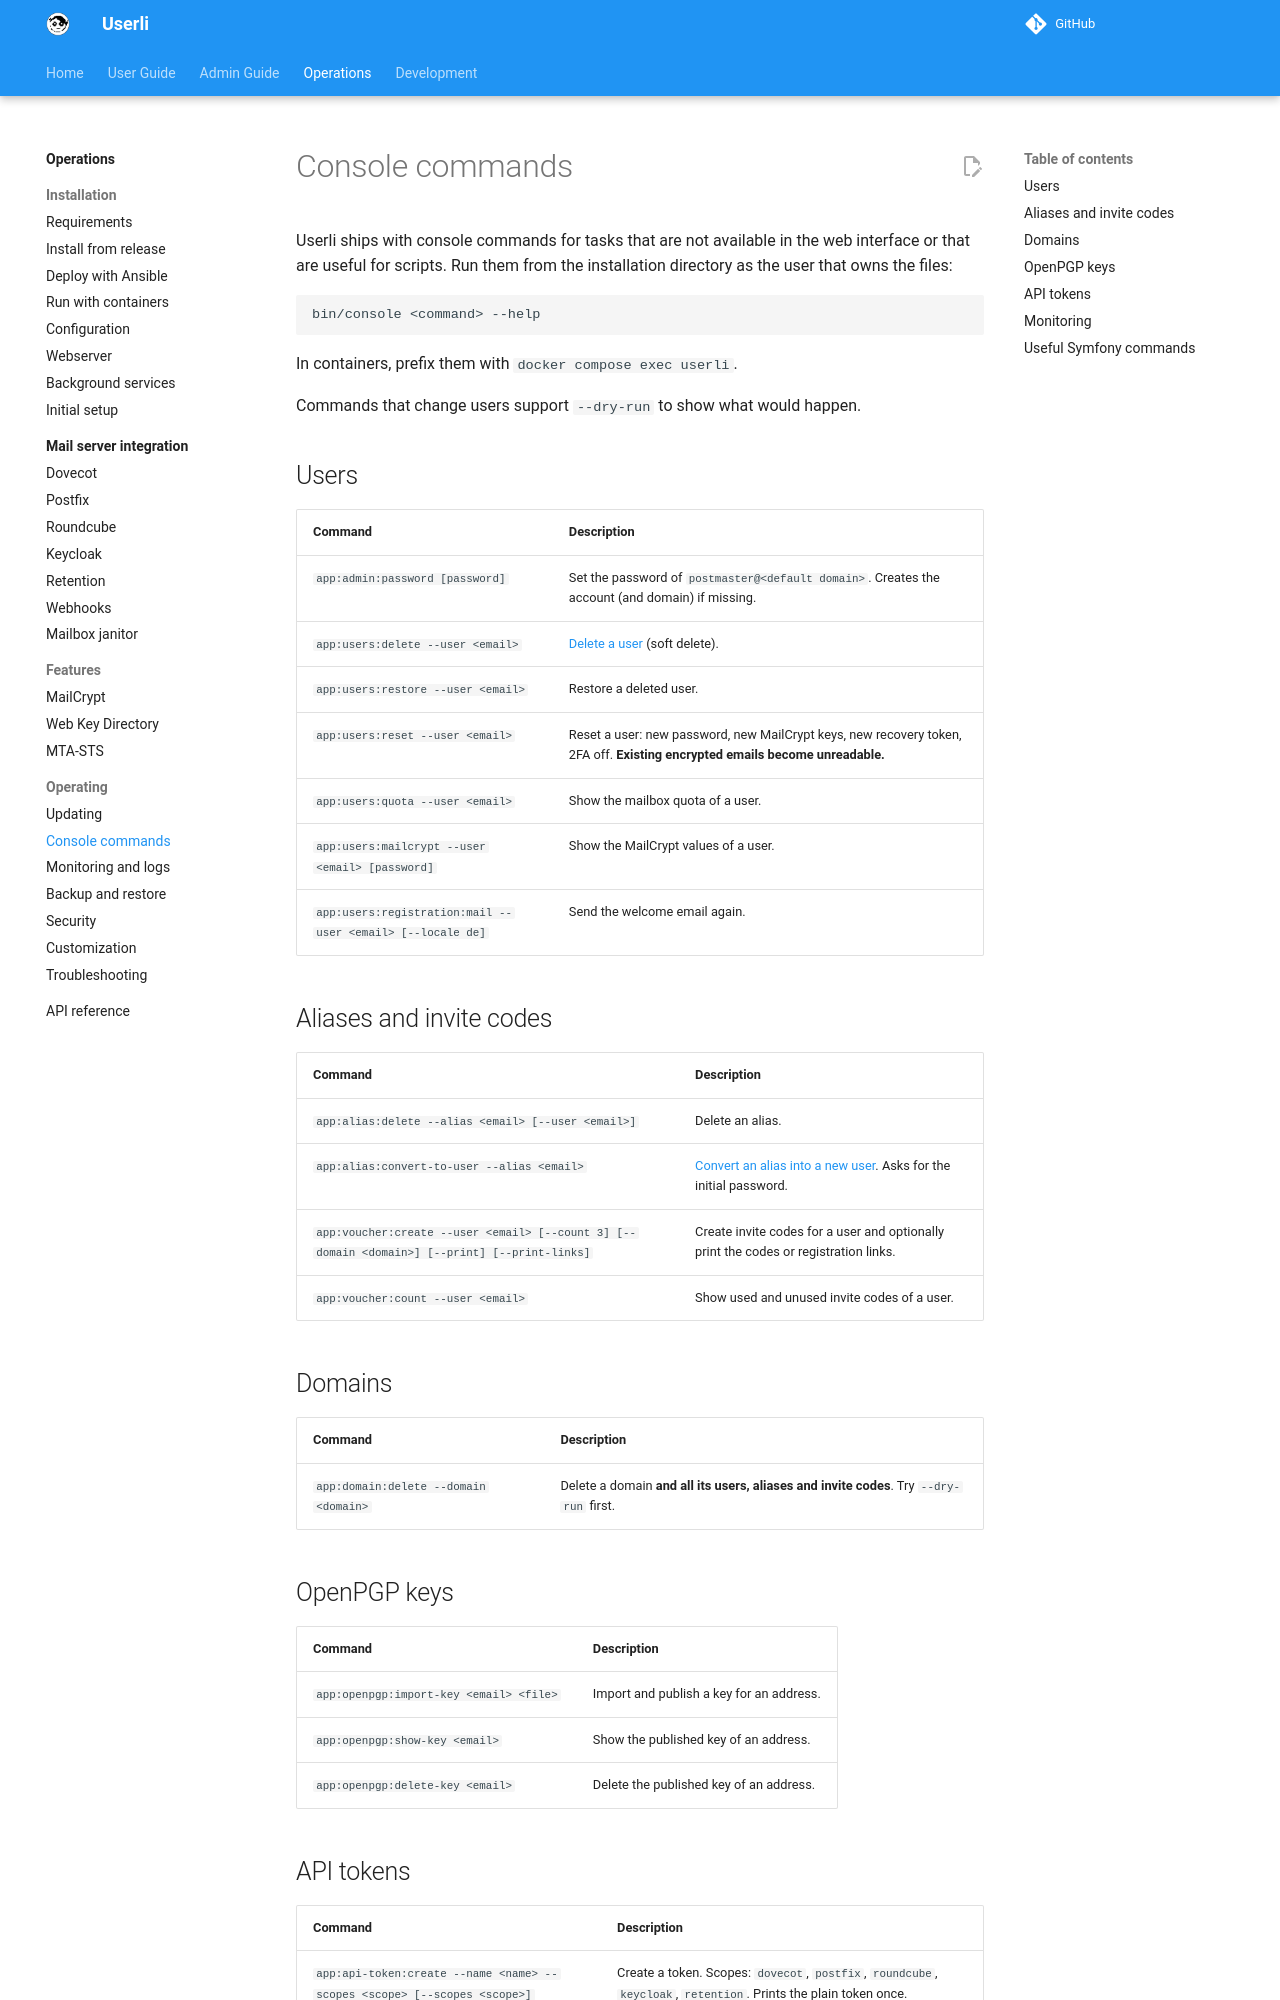

repository: systemli/userli · page: operations/commands/index.html · generator: mkdocs

# Console commands

Userli ships with console commands for tasks that are not available in the web
interface or that are useful for scripts. Run them from the installation
directory as the user that owns the files:

```shell
bin/console <command> --help
```

In containers, prefix them with `docker compose exec userli`.

Commands that change users support `--dry-run` to show what would happen.

## Users

| Command | Description |
|---------|-------------|
| `app:admin:password [password]` | Set the password of `postmaster@<default domain>`. Creates the account (and domain) if missing. |
| `app:users:delete --user <email>` | [Delete a user](../admin/users.md#delete-a-user) (soft delete). |
| `app:users:restore --user <email>` | Restore a deleted user. |
| `app:users:reset --user <email>` | Reset a user: new password, new MailCrypt keys, new recovery token, 2FA off. **Existing encrypted emails become unreadable.** |
| `app:users:quota --user <email>` | Show the mailbox quota of a user. |
| `app:users:mailcrypt --user <email> [password]` | Show the MailCrypt values of a user. |
| `app:users:registration:mail --user <email> [--locale de]` | Send the welcome email again. |

## Aliases and invite codes

| Command | Description |
|---------|-------------|
| `app:alias:delete --alias <email> [--user <email>]` | Delete an alias. |
| `app:alias:convert-to-user --alias <email>` | [Convert an alias into a new user](../admin/aliases.md#convert-an-alias-to-a-user). Asks for the initial password. |
| `app:voucher:create --user <email> [--count 3] [--domain <domain>] [--print] [--print-links]` | Create invite codes for a user and optionally print the codes or registration links. |
| `app:voucher:count --user <email>` | Show used and unused invite codes of a user. |

## Domains

| Command | Description |
|---------|-------------|
| `app:domain:delete --domain <domain>` | Delete a domain **and all its users, aliases and invite codes**. Try `--dry-run` first. |
